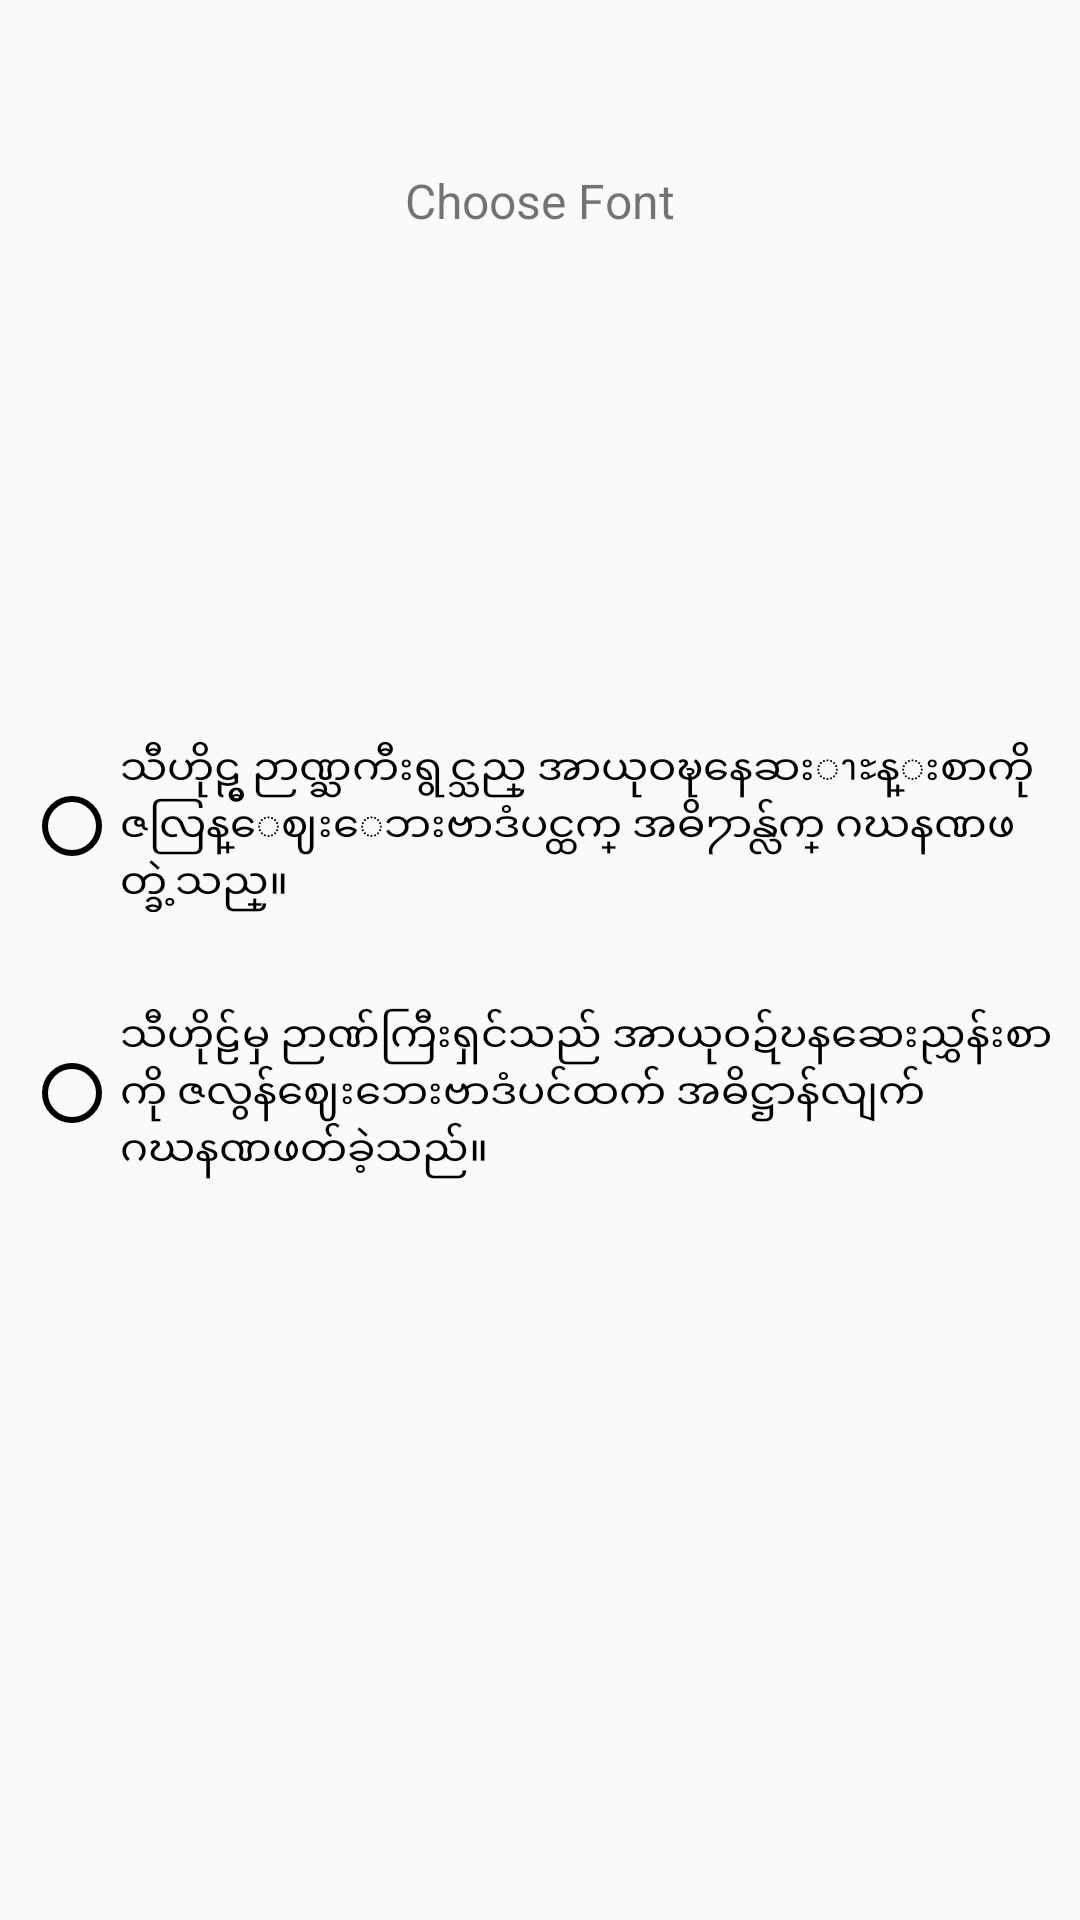

Here is an Android app screen rendered from its layout file. Give the layout XML and the strings, colors and styles it references.
<!-- AndroidManifest.xml: application theme AppTheme -->
<!-- res/layout/fragment_setting.xml -->
<?xml version="1.0" encoding="utf-8"?>
<RelativeLayout xmlns:android="http://schemas.android.com/apk/res/android"
    xmlns:tools="http://schemas.android.com/tools"
    android:layout_width="match_parent"
    android:layout_height="match_parent"
    android:layout_marginTop="?attr/actionBarSize"
    xmlns:app="http://schemas.android.com/apk/res-auto">

    <TextView
        android:layout_marginTop="?attr/actionBarSize"
        android:layout_width="wrap_content"
        android:layout_height="wrap_content"
        android:text="Choose Font"
        android:textSize="16dp"
        android:layout_centerHorizontal="true"
        />

    <RelativeLayout
        android:layout_width="wrap_content"
        android:layout_height="wrap_content"
        android:layout_centerInParent="true"
        android:id="@+id/layout_radio_group"
        >


        <RadioGroup xmlns:android="http://schemas.android.com/apk/res/android"
            android:id="@+id/radioGroup"
            android:layout_width="match_parent"
            android:layout_height="wrap_content"
            android:layout_centerInParent="true"
            android:layout_margin="8dp"
            android:orientation="vertical">
            <RadioButton android:id="@+id/radio_zawGyi"
                android:buttonTint="@color/black"
                android:layout_width="wrap_content"
                android:layout_height="wrap_content"
                android:text="သီဟိုဠ္မွ ဉာဏ္ႀကီးရွင္သည္ အာယုဝဍ္ဎနေဆးၫႊန္းစာကို ဇလြန္ေဈးေဘးဗာဒံပင္ထက္ အဓိ႒ာန္လ်က္ ဂဃနဏဖတ္ခဲ့သည္။"
                android:onClick="onRadioButtonClicked"/>
            <RadioButton android:id="@+id/radio_unicode"
                android:buttonTint="@color/black"
                android:layout_marginTop="32dp"
                android:layout_width="wrap_content"
                android:layout_height="wrap_content"
                android:text="သီဟိုဠ်မှ ဉာဏ်ကြီးရှင်သည် အာယုဝဍ်ဎနဆေးညွှန်းစာကို ဇလွန်ဈေးဘေးဗာဒံပင်ထက် အဓိဋ္ဌာန်လျက် ဂဃနဏဖတ်ခဲ့သည်။"
                android:onClick="onRadioButtonClicked"/>
        </RadioGroup>


    </RelativeLayout>



</RelativeLayout>
<!-- resources referenced by this layout -->
<resources>
  <color name="black">#000000</color>
  <style name="AppTheme" parent="Theme.AppCompat.Light.NoActionBar">
          
          
          
          
          
  
          <item name="colorPrimary">#344955</item>
          <item name="colorPrimaryDark">#232F34</item>
  
          
  
          
  
          
          <item name="colorAccent">@color/white</item>
      </style>
  <color name="white">#ffffffff</color>
</resources>
